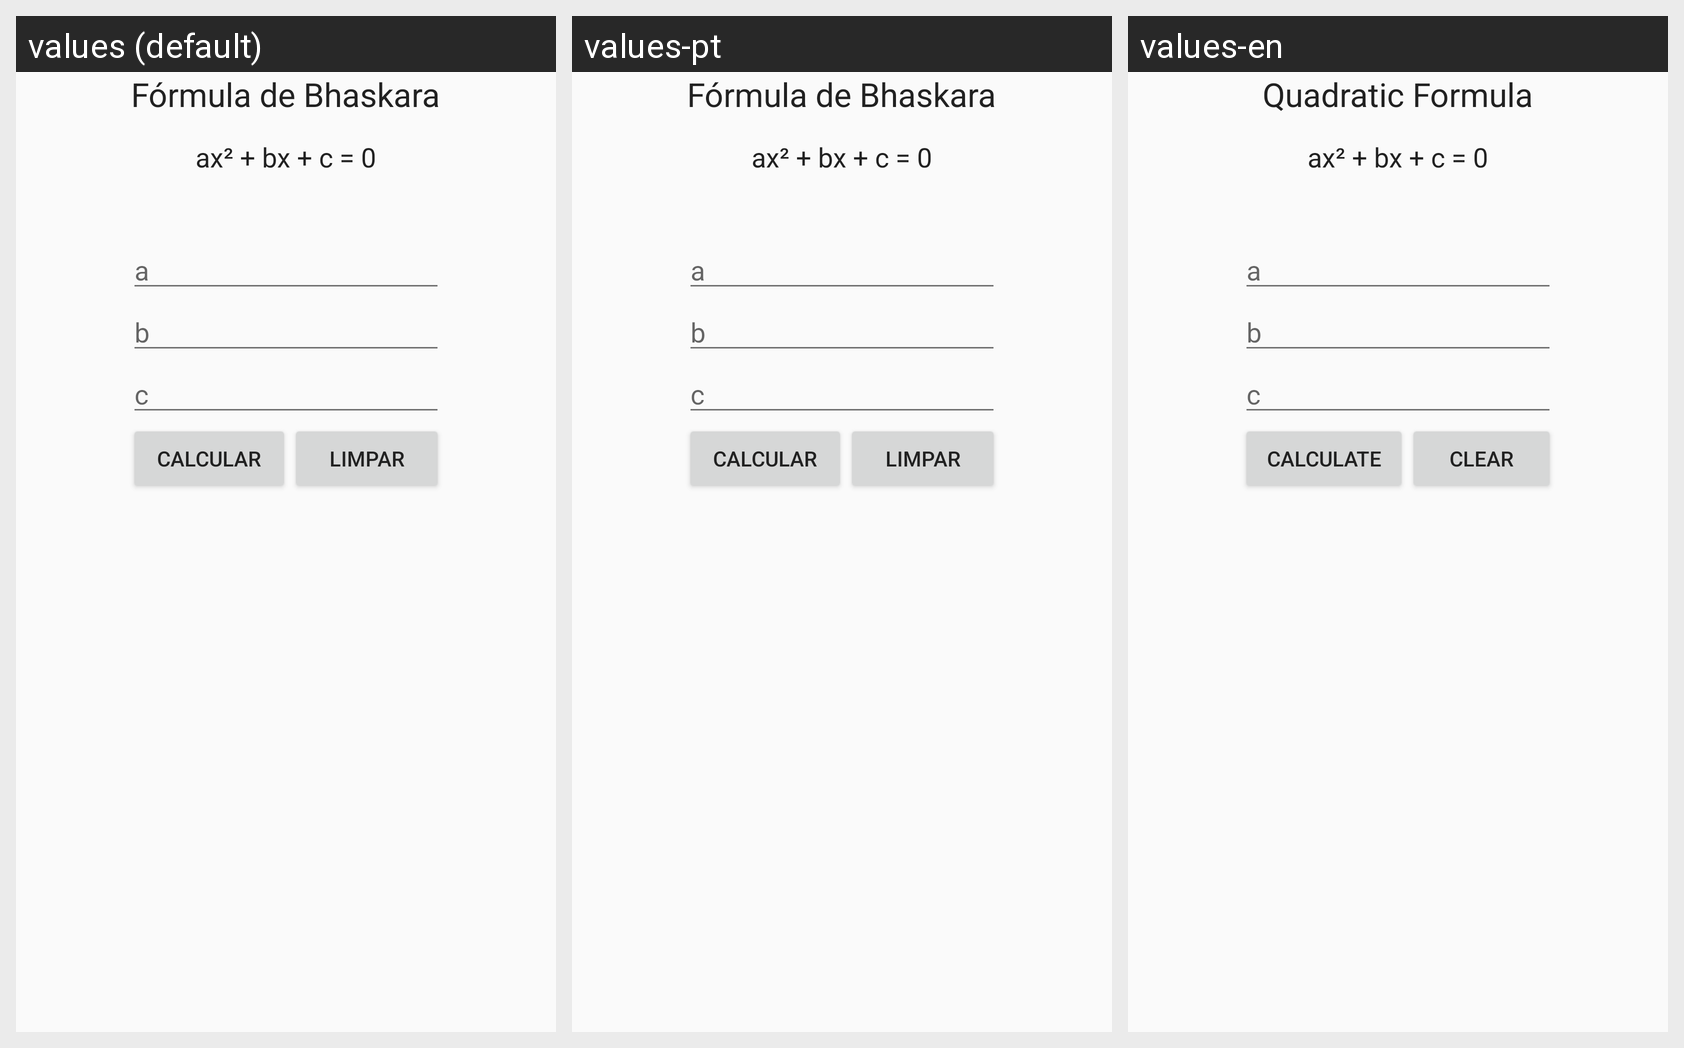

Here is an Android app screen in its default locale and in the app's own translations. Write out the translated-string differences for the strings that appear on this screen.
Android screen res/layout/activity_main.xml rendered under 3 locales, left to right: values (default), values-pt, values-en. Device: Nexus 5 (rendered at 1080×1920; each locale shown at half size, 540×960, under a caption strip naming it); theme AppTheme.
Strings drawn on this screen, with the default value and each locale's value (text and hints the layout hard-codes appear in the picture but are not listed):

lblTitleText
  values: Fórmula de Bhaskara
  values-pt: Fórmula de Bhaskara
  values-en: Quadratic Formula

lblSubTitleText
  values: ax² + bx + c = 0
  values-pt: ax² + bx + c = 0  [not translated; the default value is used]
  values-en: ax² + bx + c = 0  [not translated; the default value is used]

txtAHint
  values: a
  values-pt: a  [not translated; the default value is used]
  values-en: a  [not translated; the default value is used]

txtBHint
  values: b
  values-pt: b  [not translated; the default value is used]
  values-en: b  [not translated; the default value is used]

txtCHint
  values: c
  values-pt: c  [not translated; the default value is used]
  values-en: c  [not translated; the default value is used]

btnCalcularText
  values: Calcular
  values-pt: Calcular
  values-en: Calculate

btnLimparText
  values: Limpar
  values-pt: Limpar
  values-en: Clear
